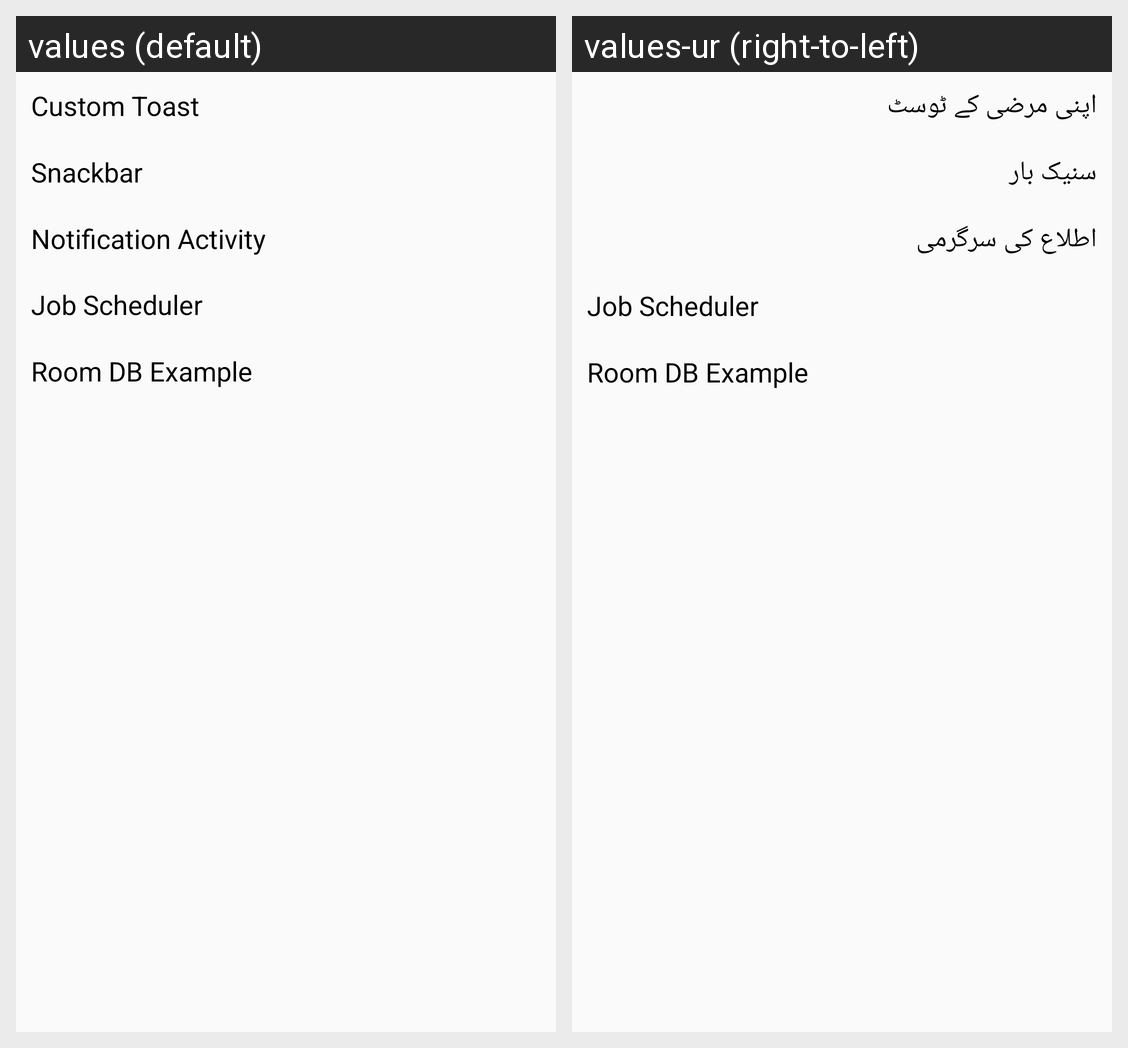

The Android screen above is rendered under two locales of the same app. Produce the string resources it draws, with the default and per-locale values.
Android screen res/layout/activity_main.xml rendered under 2 locales, left to right: values (default), values-ur (right-to-left). Device: Nexus 5 (rendered at 1080×1920; each locale shown at half size, 540×960, under a caption strip naming it); theme AppTheme.
Strings drawn on this screen, with the default value and each locale's value (text and hints the layout hard-codes, and strings that could not be matched under every locale, appear in the picture but are not listed):

custom_toast
  values: Custom Toast
  values-ur: اپنی مرضی کے ٹوسٹ

snackbar
  values: Snackbar
  values-ur: سنیک بار

notification_activity
  values: Notification Activity
  values-ur: اطلاع کی سرگرمی
